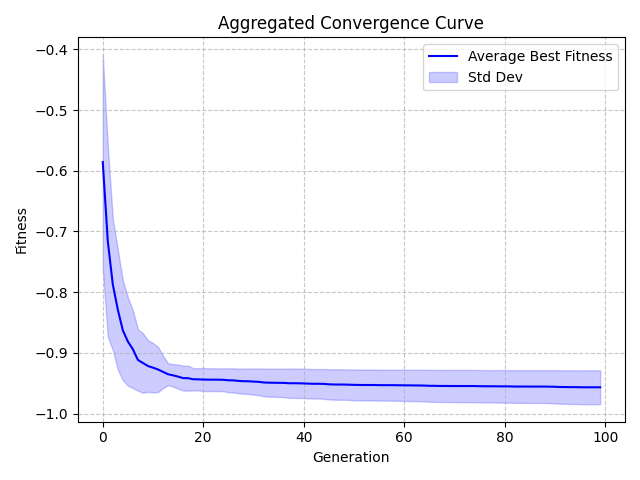

Data behind this chart, as committed beside it:
Generation, Value, StdDev
0, -0.5856, 0.1767
1, -0.7162, 0.1572
2, -0.7873, 0.108
3, -0.829, 0.09869
4, -0.863, 0.08192
5, -0.8814, 0.07267
6, -0.8941, 0.06387
7, -0.9117, 0.05066
8, -0.9167, 0.04901
9, -0.9217, 0.0425
10, -0.9244, 0.04065
11, -0.9274, 0.03717
12, -0.9313, 0.02659
13, -0.9352, 0.01798
14, -0.937, 0.01847
15, -0.9392, 0.02
16, -0.9416, 0.02055
17, -0.9417, 0.02046
18, -0.9434, 0.01833
19, -0.9436, 0.0183
20, -0.944, 0.01885
21, -0.9441, 0.01877
22, -0.9441, 0.01875
23, -0.9442, 0.01874
24, -0.9444, 0.01873
25, -0.9451, 0.01975
26, -0.9453, 0.0198
27, -0.9461, 0.02028
28, -0.9467, 0.02088
29, -0.9468, 0.02093
30, -0.9473, 0.02156
31, -0.9477, 0.02197
32, -0.9487, 0.02289
33, -0.9491, 0.02294
34, -0.9492, 0.02311
35, -0.9494, 0.02332
36, -0.9494, 0.02339
37, -0.95, 0.02406
38, -0.95, 0.02414
39, -0.9501, 0.02422
40, -0.9503, 0.0242
41, -0.9507, 0.02429
42, -0.9509, 0.02426
43, -0.9509, 0.02429
44, -0.9511, 0.02457
45, -0.9518, 0.0249
46, -0.9521, 0.025
47, -0.9522, 0.0251
48, -0.9522, 0.02512
49, -0.9524, 0.02513
50, -0.9527, 0.02536
51, -0.9528, 0.02531
52, -0.9529, 0.02545
53, -0.9529, 0.02545
54, -0.9529, 0.02549
55, -0.9532, 0.02552
56, -0.9532, 0.02552
57, -0.9532, 0.02552
58, -0.9532, 0.02559
59, -0.9533, 0.02568
... 40 more rows
